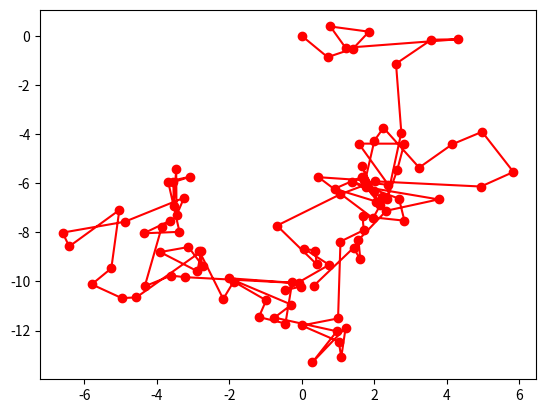

Write Python code to recreate this figure.
import random
import numpy as np
import matplotlib.pyplot as plt

#X_0 will give 0,0 as the origin of the random walker
X_0 = np.array([[0],[0]])
delta_X = np.random.normal(0,1,(2,100))

X = np.concatenate((X_0, np.cumsum(delta_X, axis=1)), axis=1)
plt.plot(X[0], X[1], "ro-")
plt.savefig("rw.pdf")
plt.show()
